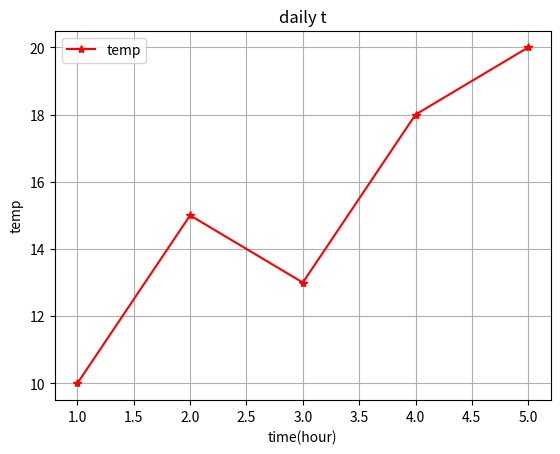

Write the Python code that produced this figure.
import matplotlib.pyplot as plt

x = [1, 2, 3, 4, 5]
y = [10, 15, 13, 18, 20]

plt.plot(x,y, marker= '*', linestyle= "-", color= 'red', label= "temp" )
plt.title("daily t")
plt.xlabel('time(hour)')
plt.ylabel('temp')
plt.show()
plt.legend()
plt.grid(True)
plt.show()
# plt.savefig('./linechart.png')